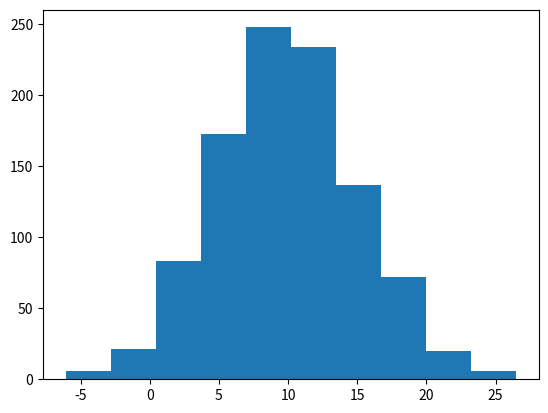

The script that saved this image:
# 使用 matplotlib 绘制折线图和散点图

import matplotlib.pyplot as plt
import numpy as np

# 绘制直方图
def main():
    # 通过random模块的normal函数产生1000个正态分布的样本
    data = np.random.normal(10.0, 5.0, 1000)
    # 绘制直方图(直方的数量为10个)
    plt.hist(data, 10)
    plt.show()


# 绘制正弦曲线
def main2():
    # 指定采样的范围以及样本的数量
    x_values = np.linspace(0, 2 * np.pi, 1000)
    
    # 一张图一条曲线
    # 计算每个样本对应的正弦值
    #y_values = np.sin(x_values)
    # 绘制折线图(线条形状为--, 颜色为蓝色)
    #plt.plot(x_values, y_values, '--b')
    
    # 一张图，两条曲线
    plt.plot(x_values, np.sin(x_values), '--b')
    plt.plot(x_values, np.sin(2 * x_values), '--r')
    
    # 两个坐标系上绘制出两条曲线
    plt.subplot(2, 1, 1)
    plt.plot(x_values, np.sin(x_values), 'o-b')
    # 设置绘图为2行1列活跃区为2区(第二个图)
    plt.subplot(2, 1, 2)
    plt.plot(x_values, np.sin(2 * x_values), '.-r')

    
    plt.show()


# 绘制折线图+散点图
def main1():
    # 保存x轴数据的列表
    x_values = [x for x in range(1, 11)]
    # 保存y轴数据的列表
    y_values = [x ** 10 for x in range(1, 11)]
    # 设置图表的标题以及x和y轴的说明
    plt.title('Square Numbers2') # 图表名称
    plt.xlabel('Value', fontsize=11)   # X轴名称字号
    plt.ylabel('Square', fontsize=11)   # y轴名称字号
    # 设置刻度标记的文字大小
    plt.tick_params(axis='both', labelsize=6)
    # 绘制折线图
    plt.plot(x_values, y_values,'xy') # 使用 scatter 为散点图，使用 plot 为折线图
    # 其中参数'xr'表示每个点的记号是‘x’图形，颜色是红色（red）。蓝色为‘xb’，黄色‘xy’
    
    plt.show()


if __name__ == '__main__':
    main()

